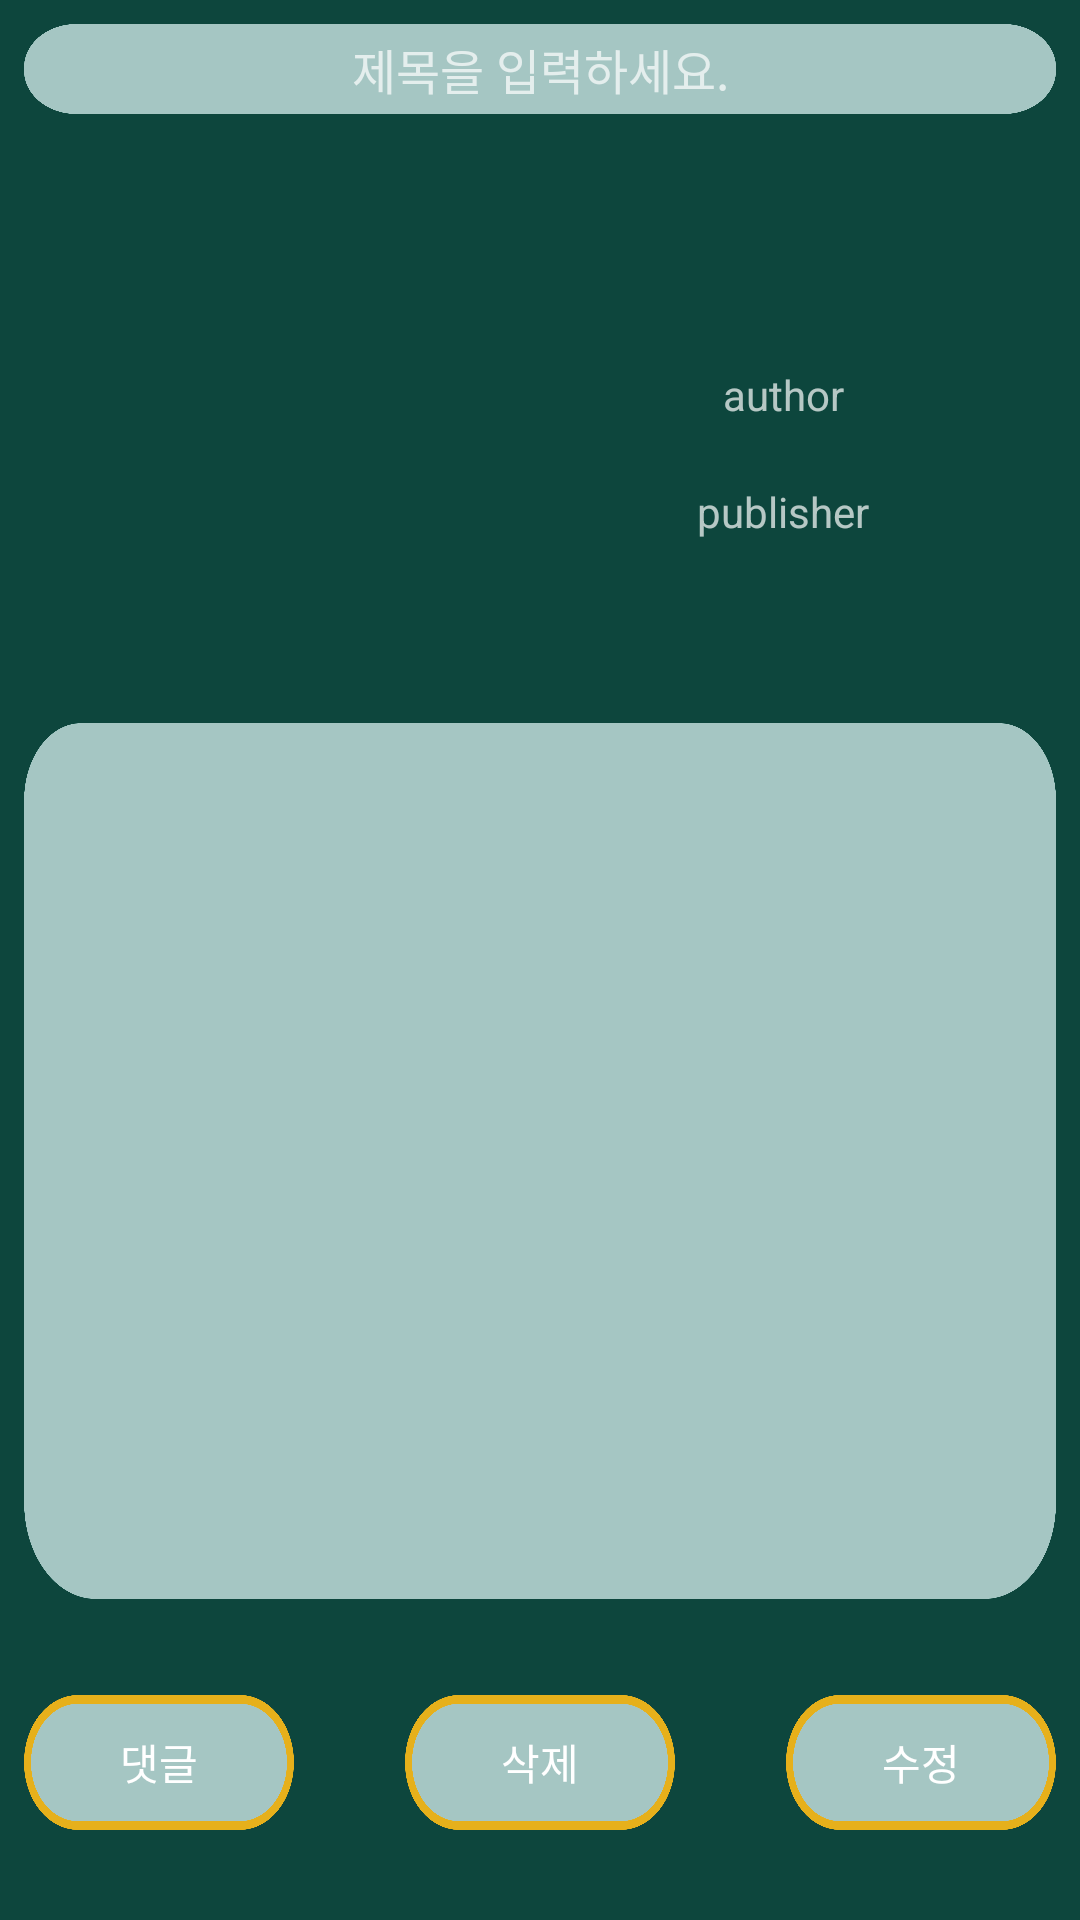

Android layout source for this screen:
<!-- AndroidManifest.xml: activity theme Theme.AppCompat -->
<!-- res/layout/activity_show_review.xml -->
<?xml version="1.0" encoding="utf-8"?>
<androidx.constraintlayout.widget.ConstraintLayout xmlns:android="http://schemas.android.com/apk/res/android"
    xmlns:app="http://schemas.android.com/apk/res-auto"
    xmlns:tools="http://schemas.android.com/tools"
    android:layout_width="match_parent"
    android:layout_height="match_parent"
    android:background="#0D463D"
    tools:context=".reviewActivity.ShowReviewActivity"


    >

    <EditText
        android:id="@+id/review_title"
        android:layout_width="match_parent"
        android:layout_height="30dp"
        android:layout_marginStart="8dp"
        android:layout_marginTop="8dp"
        android:layout_marginEnd="8dp"
        android:background="@drawable/long_rec"
        android:gravity="center"
        android:hint="제목을 입력하세요."
        android:textSize="16sp"
        app:layout_constraintEnd_toEndOf="parent"
        app:layout_constraintStart_toStartOf="parent"
        app:layout_constraintTop_toTopOf="parent" />

    <Button
        android:id="@+id/delete_button"
        android:layout_width="90dp"
        android:layout_height="45dp"
        android:layout_marginBottom="30dp"
        android:background="@drawable/empty_button"
        android:text="삭제"
        app:layout_constraintBottom_toBottomOf="parent"
        app:layout_constraintEnd_toEndOf="parent"
        app:layout_constraintStart_toStartOf="parent" />

    <Button
        android:id="@+id/retouch_button"
        android:layout_width="90dp"
        android:layout_height="45dp"
        android:layout_marginEnd="8dp"
        android:background="@drawable/empty_button"
        android:text="수정"
        app:layout_constraintBottom_toBottomOf="@+id/delete_button"
        app:layout_constraintEnd_toEndOf="parent" />

    <Button
        android:id="@+id/comment_buuton"
        android:layout_width="90dp"
        android:layout_height="45dp"
        android:layout_marginStart="8dp"
        android:background="@drawable/empty_button"
        android:text="댓글"
        app:layout_constraintBottom_toBottomOf="@+id/delete_button"
        app:layout_constraintStart_toStartOf="parent" />

    <ImageView
        android:id="@+id/imageView"
        android:layout_width="127dp"
        android:layout_height="158dp"
        android:layout_marginStart="35dp"
        android:layout_marginTop="25dp"
        app:layout_constraintStart_toStartOf="parent"
        app:layout_constraintTop_toBottomOf="@+id/review_title"
        tools:srcCompat="@tools:sample/avatars" />

    <EditText
        android:id="@+id/review_content"
        android:layout_width="0dp"
        android:layout_height="0dp"
        android:layout_marginStart="8dp"
        android:layout_marginTop="20dp"
        android:layout_marginEnd="8dp"
        android:layout_marginBottom="32dp"
        android:background="@drawable/middle_rec"
        android:ems="10"
        android:gravity="start"
        android:hint="    "
        android:inputType="textPersonName"
        app:layout_constraintBottom_toTopOf="@+id/delete_button"
        app:layout_constraintEnd_toEndOf="parent"
        app:layout_constraintHorizontal_bias="0.54"
        app:layout_constraintStart_toStartOf="parent"
        app:layout_constraintTop_toBottomOf="@+id/imageView" />

    <TextView
        android:id="@+id/show_title"
        android:layout_width="wrap_content"
        android:layout_height="wrap_content"
        android:layout_marginTop="20dp"
        app:layout_constraintEnd_toEndOf="parent"
        app:layout_constraintStart_toEndOf="@+id/imageView"
        app:layout_constraintTop_toTopOf="@+id/imageView" />

    <TextView
        android:id="@+id/show_author"
        android:layout_width="wrap_content"
        android:layout_height="wrap_content"
        android:layout_marginTop="20dp"
        android:gravity="center"
        android:hint="hint: author"
        android:text="author"
        app:layout_constraintEnd_toEndOf="parent"
        app:layout_constraintStart_toEndOf="@+id/imageView"
        app:layout_constraintTop_toBottomOf="@+id/show_title" />

    <TextView
        android:id="@+id/show_publisher"
        android:layout_width="wrap_content"
        android:layout_height="wrap_content"
        android:layout_marginTop="20dp"
        android:gravity="center"
        android:hint="hint: publisher"
        android:text="publisher"
        app:layout_constraintEnd_toEndOf="parent"
        app:layout_constraintStart_toEndOf="@+id/imageView"
        app:layout_constraintTop_toBottomOf="@+id/show_author" />

</androidx.constraintlayout.widget.ConstraintLayout>
<!-- resources referenced by this layout -->
<resources>
  <!-- drawable empty_button: png bitmap (drawable, 21132 bytes) -->
  <!-- drawable long_rec: png bitmap (drawable, 20154 bytes) -->
  <!-- drawable middle_rec: png bitmap (drawable, 89481 bytes) -->
</resources>
